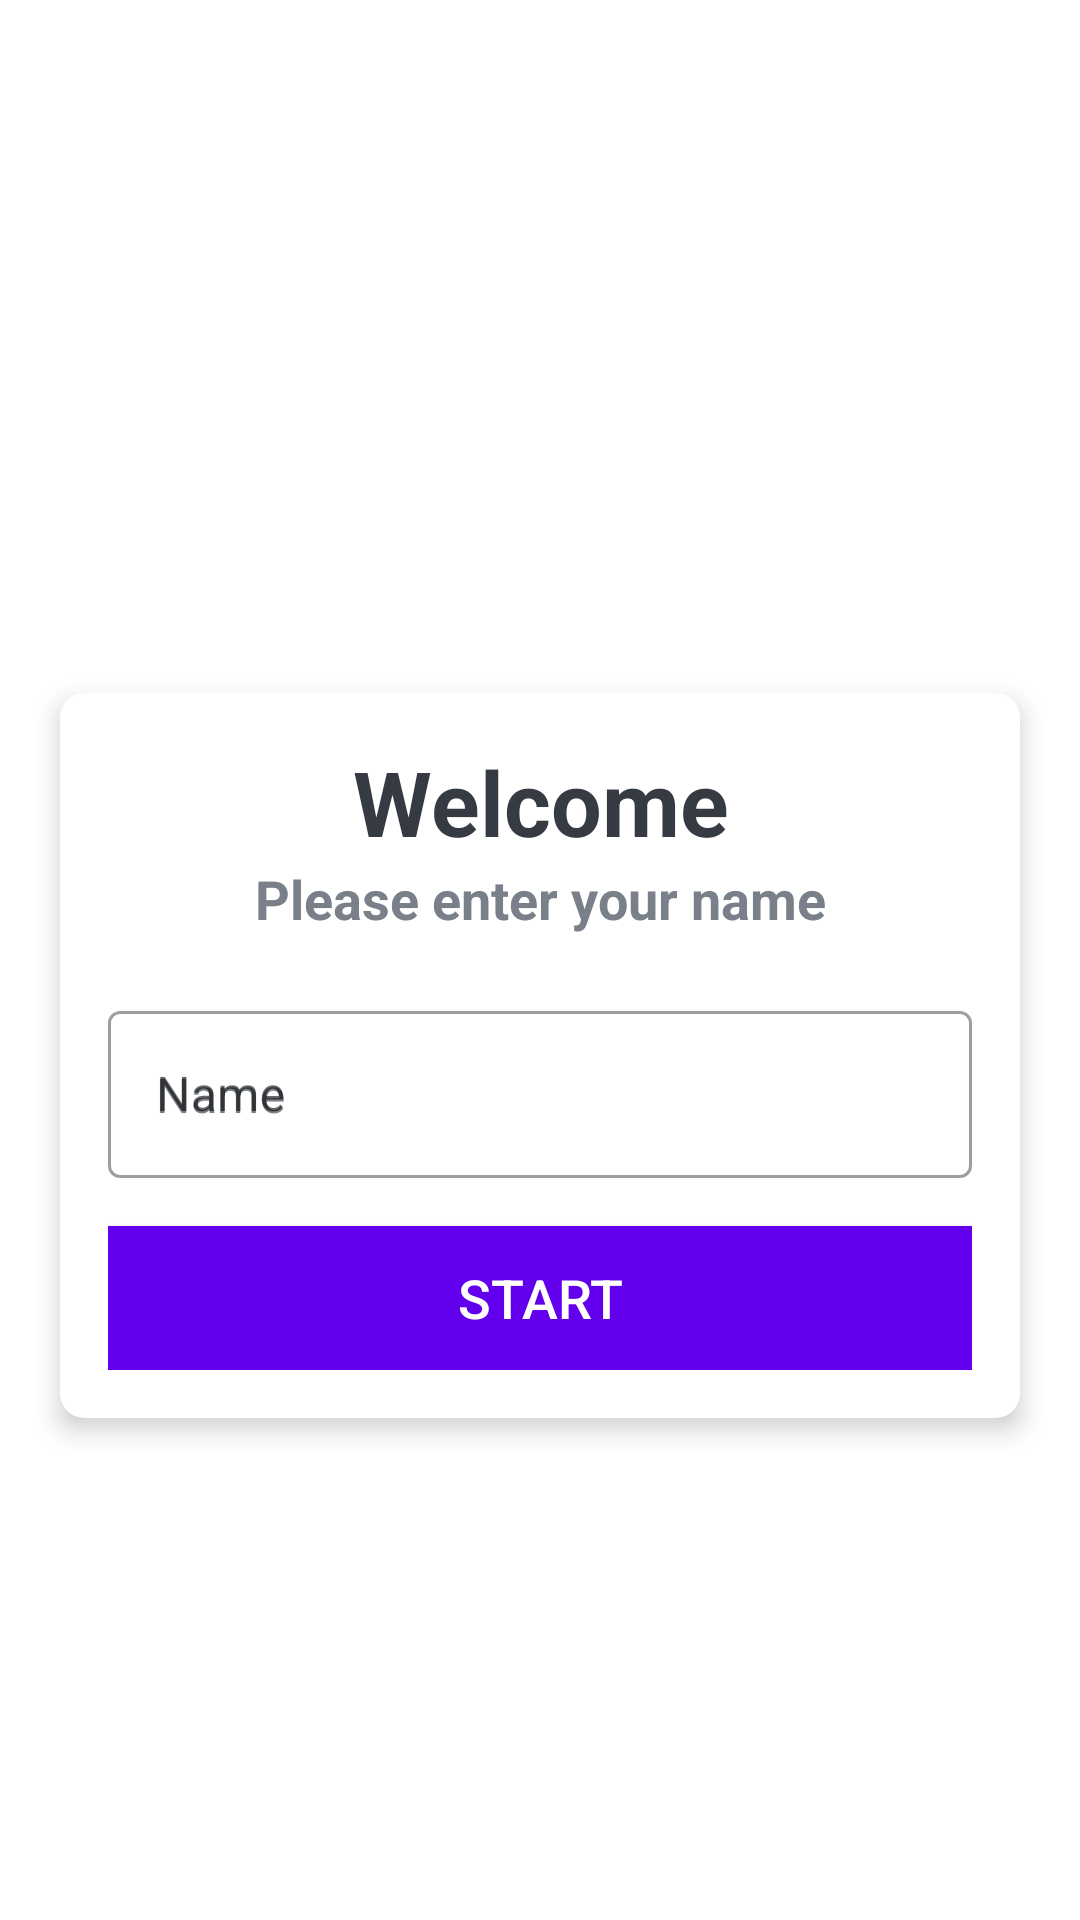

This screen was rendered from an Android layout file. Write that file and the resources it references.
<!-- AndroidManifest.xml: application theme NoActionBar -->
<!-- res/layout/activity_main.xml -->
<?xml version="1.0" encoding="utf-8"?>
<LinearLayout xmlns:android="http://schemas.android.com/apk/res/android"
    xmlns:app="http://schemas.android.com/apk/res-auto"
    xmlns:tools="http://schemas.android.com/tools"
    android:gravity="center"
    android:orientation="vertical"
    android:background="@drawable/ic_bg"
    android:layout_width="match_parent"
    android:layout_height="match_parent"
    tools:context=".MainActivity">

    <TextView
        android:id="@+id/tv_app_name"
        android:layout_width="match_parent"
        android:layout_height="wrap_content"
        android:gravity="center"
        android:layout_marginBottom="30dp"
        android:text="QuizApp"
        android:textColor="@color/white"
        android:textStyle="bold"
        android:textSize="25sp"
        />

    <androidx.cardview.widget.CardView
        android:layout_width="match_parent"
        android:layout_height="wrap_content"
        android:layout_marginStart="20dp"
        android:layout_marginEnd="20dp"
        android:background="@color/white"
        app:cardCornerRadius="8dp"
        app:cardElevation="5dp"
        >
        <LinearLayout
            android:layout_width="match_parent"
            android:layout_height="wrap_content"
            android:orientation="vertical"
            android:padding="16dp">
            <TextView
                android:layout_width="match_parent"
                android:layout_height="wrap_content"
                android:gravity="center"
                android:text="Welcome"
                android:textColor="#363A43"
                android:textSize="30sp"
                android:textStyle="bold"
                />
            <TextView
                android:layout_width="match_parent"
                android:layout_height="wrap_content"
                android:gravity="center"
                android:text="Please enter your name"
                android:textColor="#7A8089"
                android:textSize="18sp"
                android:textStyle="bold"
                />
            <com.google.android.material.textfield.TextInputLayout
                android:layout_width="match_parent"
                android:layout_height="wrap_content"
                android:layout_marginTop="20dp"
                android:hint='Name'
                style="@style/Widget.MaterialComponents.TextInputLayout.OutlinedBox">
                <androidx.appcompat.widget.AppCompatEditText
                    android:id="@+id/et_name"
                    android:layout_width="match_parent"
                    android:layout_height="wrap_content"
                    android:hint='Name'
                    android:textColor="#363A43"
                    android:textColorHint="#7A8089" />
            </com.google.android.material.textfield.TextInputLayout>
            <Button
                android:layout_width="match_parent"
                android:layout_height="wrap_content"
                android:id="@+id/btn_start"
                android:text="Start"
                android:layout_marginTop="16dp"
                android:background="@color/design_default_color_primary"
                android:textColor="@color/white"
                android:textSize="18sp"
                />
        </LinearLayout>
    </androidx.cardview.widget.CardView>
</LinearLayout>
<!-- resources referenced by this layout -->
<resources>
  <color name="white">#FFFFFFFF</color>
  <style name="NoActionBar" parent="Theme.MaterialComponents.DayNight.NoActionBar">
          
          <item name="colorPrimary">@color/purple_500</item>
          <item name="colorPrimaryVariant">@color/purple_700</item>
          <item name="colorOnPrimary">@color/white</item>
          
          <item name="colorSecondary">@color/teal_200</item>
          <item name="colorSecondaryVariant">@color/teal_700</item>
          <item name="colorOnSecondary">@color/black</item>
      </style>
  <color name="purple_500">#FF6200EE</color>
  <color name="purple_700">#FF3700B3</color>
  <color name="teal_200">#FF03DAC5</color>
  <color name="teal_700">#FF018786</color>
  <color name="black">#FF000000</color>
</resources>
